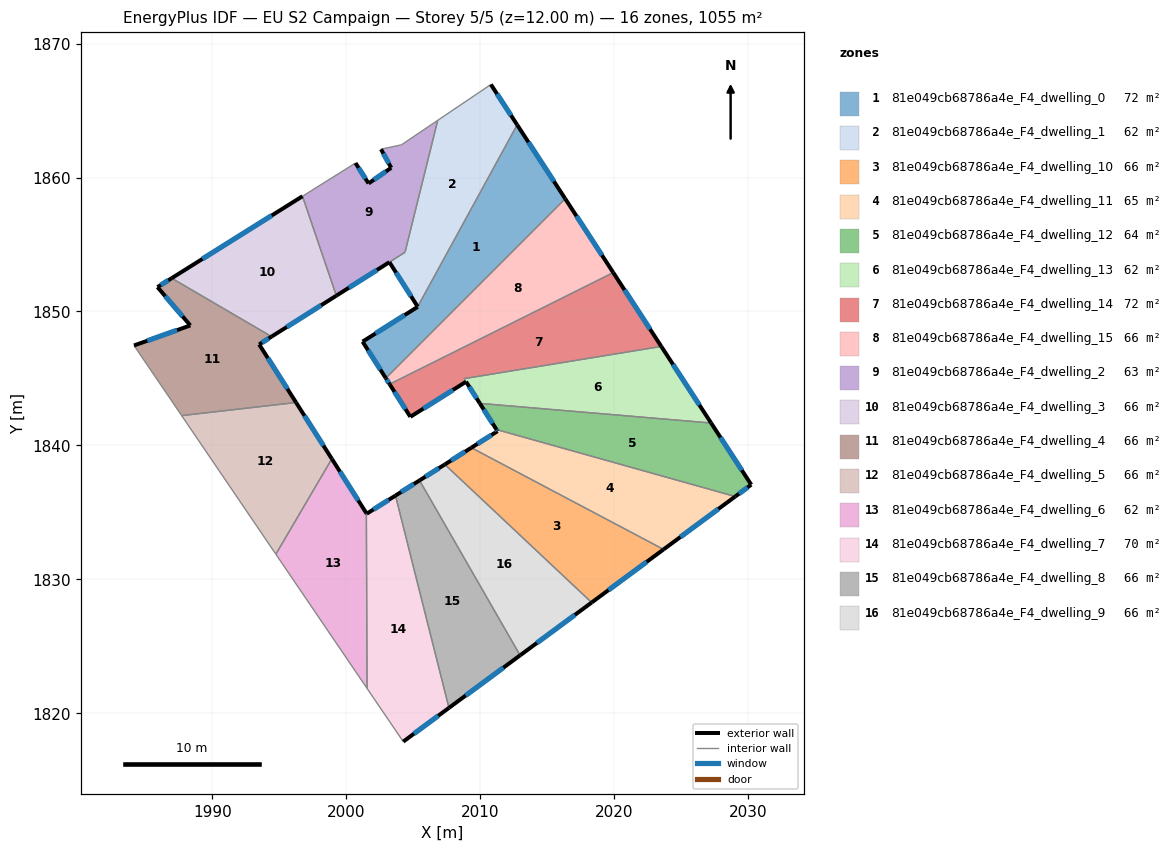
=== STOREY PLAN SPEC (per zone: floor XY polygon, exterior-wall plan segments, windows/doors) ===
zone 1: 81e049cb68786a4e_F4_dwelling_0  (72.5 m²)
  floor: (2012.76, 1863.93) (2016.34, 1858.42) (2002.95, 1845.02) (2001.21, 1847.75) (2005.32, 1850.34) (2005.33, 1850.36)
  exterior wall: (2016.34, 1858.42) – (2012.76, 1863.93)  [6.6 m]
    window: (2015.50, 1859.71) – (2013.60, 1862.64)  [5.6 m²]
  exterior wall: (2001.21, 1847.75) – (2002.95, 1845.02)  [3.2 m]
    window: (2001.62, 1847.11) – (2002.54, 1845.66)  [2.7 m²]
  exterior wall: (2005.32, 1850.34) – (2001.21, 1847.75)  [4.9 m]
    window: (2004.35, 1849.73) – (2002.18, 1848.36)  [4.1 m²]
  exterior wall: (2005.33, 1850.35) – (2005.32, 1850.34)  [0.0 m]
  interior walls: 2
zone 2: 81e049cb68786a4e_F4_dwelling_1  (62.5 m²)
  floor: (2010.79, 1866.95) (2012.76, 1863.93) (2005.33, 1850.36) (2003.22, 1853.68) (2004.38, 1854.42) (2006.82, 1864.27)
  exterior wall: (2012.76, 1863.93) – (2010.79, 1866.95)  [3.6 m]
    window: (2012.29, 1864.64) – (2011.25, 1866.24)  [3.0 m²]
  exterior wall: (2003.22, 1853.68) – (2005.33, 1850.36)  [3.9 m]
    window: (2003.71, 1852.90) – (2004.83, 1851.14)  [3.3 m²]
  interior walls: 4
zone 3: 81e049cb68786a4e_F4_dwelling_10  (65.9 m²)
  floor: (2023.69, 1832.23) (2018.32, 1828.27) (2007.35, 1838.58) (2009.34, 1839.83)
  exterior wall: (2009.34, 1839.83) – (2007.35, 1838.58)  [2.3 m]
    window: (2008.87, 1839.53) – (2007.82, 1838.87)  [2.0 m²]
  exterior wall: (2018.32, 1828.27) – (2023.69, 1832.23)  [6.7 m]
    window: (2019.58, 1829.20) – (2022.42, 1831.30)  [5.6 m²]
  interior walls: 2
zone 4: 81e049cb68786a4e_F4_dwelling_11  (65.3 m²)
  floor: (2029.04, 1836.18) (2023.69, 1832.23) (2009.34, 1839.83) (2011.29, 1841.06) (2011.21, 1841.18)
  exterior wall: (2011.29, 1841.06) – (2009.34, 1839.83)  [2.3 m]
    window: (2010.83, 1840.77) – (2009.79, 1840.12)  [1.9 m²]
  exterior wall: (2011.21, 1841.18) – (2011.29, 1841.06)  [0.1 m]
    window: (2011.23, 1841.15) – (2011.27, 1841.09)  [0.1 m²]
  exterior wall: (2023.69, 1832.23) – (2029.04, 1836.18)  [6.6 m]
    window: (2024.94, 1833.16) – (2027.78, 1835.25)  [5.6 m²]
  interior walls: 2
zone 5: 81e049cb68786a4e_F4_dwelling_12  (64.4 m²)
  floor: (2027.23, 1841.67) (2030.23, 1837.07) (2029.04, 1836.18) (2011.21, 1841.18) (2009.97, 1843.14)
  exterior wall: (2009.97, 1843.14) – (2011.21, 1841.18)  [2.3 m]
    window: (2010.26, 1842.68) – (2010.92, 1841.64)  [2.0 m²]
  exterior wall: (2030.23, 1837.07) – (2027.23, 1841.67)  [5.5 m]
    window: (2029.53, 1838.15) – (2027.94, 1840.59)  [4.6 m²]
  exterior wall: (2029.04, 1836.18) – (2030.23, 1837.07)  [1.5 m]
    window: (2029.32, 1836.39) – (2029.95, 1836.86)  [1.3 m²]
  interior walls: 2
zone 6: 81e049cb68786a4e_F4_dwelling_13  (61.6 m²)
  floor: (2023.52, 1847.39) (2027.23, 1841.67) (2009.97, 1843.14) (2008.79, 1844.98)
  exterior wall: (2027.23, 1841.67) – (2023.52, 1847.39)  [6.8 m]
    window: (2026.36, 1843.01) – (2024.39, 1846.04)  [5.8 m²]
  exterior wall: (2008.94, 1844.75) – (2009.97, 1843.14)  [1.9 m]
    window: (2009.18, 1844.37) – (2009.73, 1843.52)  [1.6 m²]
  interior walls: 3
zone 7: 81e049cb68786a4e_F4_dwelling_14  (72.4 m²)
  floor: (2019.93, 1852.90) (2023.52, 1847.39) (2008.79, 1844.98) (2008.94, 1844.75) (2004.78, 1842.13) (2003.23, 1844.57)
  exterior wall: (2023.52, 1847.39) – (2019.93, 1852.90)  [6.6 m]
    window: (2022.67, 1848.68) – (2020.77, 1851.61)  [5.6 m²]
  exterior wall: (2004.78, 1842.13) – (2008.94, 1844.75)  [4.9 m]
    window: (2005.76, 1842.75) – (2007.96, 1844.14)  [4.1 m²]
  exterior wall: (2003.23, 1844.57) – (2004.78, 1842.13)  [2.9 m]
    window: (2003.60, 1844.00) – (2004.42, 1842.71)  [2.4 m²]
  interior walls: 3
zone 8: 81e049cb68786a4e_F4_dwelling_15  (65.9 m²)
  floor: (2016.34, 1858.42) (2019.93, 1852.90) (2003.23, 1844.57) (2002.95, 1845.02)
  exterior wall: (2002.95, 1845.02) – (2003.23, 1844.57)  [0.5 m]
    window: (2003.01, 1844.91) – (2003.17, 1844.67)  [0.5 m²]
  exterior wall: (2019.93, 1852.90) – (2016.34, 1858.42)  [6.6 m]
    window: (2019.09, 1854.20) – (2017.18, 1857.12)  [5.6 m²]
  interior walls: 2
zone 9: 81e049cb68786a4e_F4_dwelling_2  (62.8 m²)
  floor: (2006.82, 1864.27) (2004.38, 1854.42) (1999.26, 1851.18) (1996.72, 1858.60) (2000.69, 1861.08) (2001.66, 1859.56) (2003.35, 1860.73) (2002.59, 1862.11) (2004.12, 1862.44)
  exterior wall: (2001.66, 1859.56) – (2000.69, 1861.08)  [1.8 m]
    window: (2001.43, 1859.92) – (2000.91, 1860.72)  [1.5 m²]
  exterior wall: (2003.35, 1860.73) – (2001.66, 1859.56)  [2.1 m]
    window: (2002.95, 1860.45) – (2002.06, 1859.83)  [1.7 m²]
  exterior wall: (2002.59, 1862.11) – (2003.35, 1860.73)  [1.6 m]
    window: (2002.77, 1861.79) – (2003.17, 1861.05)  [1.3 m²]
  exterior wall: (1999.26, 1851.18) – (2003.22, 1853.68)  [4.7 m]
    window: (2000.19, 1851.77) – (2002.29, 1853.09)  [4.0 m²]
  interior walls: 6
zone 10: 81e049cb68786a4e_F4_dwelling_3  (65.9 m²)
  floor: (1996.72, 1858.60) (1999.26, 1851.18) (1994.42, 1848.12) (1986.96, 1852.48)
  exterior wall: (1994.42, 1848.12) – (1999.26, 1851.18)  [5.7 m]
    window: (1995.55, 1848.84) – (1998.12, 1850.46)  [4.8 m²]
  exterior wall: (1996.72, 1858.60) – (1986.96, 1852.48)  [11.5 m]
    window: (1994.43, 1857.16) – (1989.25, 1853.92)  [9.7 m²]
  interior walls: 2
zone 11: 81e049cb68786a4e_F4_dwelling_4  (65.9 m²)
  floor: (1994.42, 1848.12) (1993.49, 1847.54) (1996.25, 1843.20) (1987.71, 1842.22) (1984.15, 1847.46) (1988.35, 1848.96) (1985.90, 1851.82) (1986.96, 1852.48)
  exterior wall: (1993.49, 1847.54) – (1994.42, 1848.12)  [1.1 m]
    window: (1993.71, 1847.68) – (1994.20, 1847.99)  [0.9 m²]
  exterior wall: (1996.25, 1843.20) – (1993.49, 1847.54)  [5.1 m]
    window: (1995.60, 1844.22) – (1994.14, 1846.52)  [4.3 m²]
  exterior wall: (1988.35, 1848.96) – (1984.15, 1847.46)  [4.5 m]
    window: (1987.36, 1848.60) – (1985.13, 1847.81)  [3.8 m²]
  exterior wall: (1985.90, 1851.82) – (1988.35, 1848.96)  [3.8 m]
    window: (1986.47, 1851.15) – (1987.78, 1849.63)  [3.2 m²]
  exterior wall: (1986.96, 1852.48) – (1985.90, 1851.82)  [1.3 m]
    window: (1986.71, 1852.33) – (1986.15, 1851.97)  [1.1 m²]
  interior walls: 3
zone 12: 81e049cb68786a4e_F4_dwelling_5  (65.9 m²)
  floor: (1996.25, 1843.20) (1998.92, 1839.00) (1994.74, 1831.88) (1987.71, 1842.22)
  exterior wall: (1998.92, 1839.00) – (1996.25, 1843.20)  [5.0 m]
    window: (1998.29, 1839.98) – (1996.87, 1842.21)  [4.2 m²]
  interior walls: 3
zone 13: 81e049cb68786a4e_F4_dwelling_6  (61.9 m²)
  floor: (1998.92, 1839.00) (2001.50, 1834.94) (2001.55, 1821.86) (1994.74, 1831.88)
  exterior wall: (2001.50, 1834.94) – (1998.92, 1839.00)  [4.8 m]
    window: (2000.89, 1835.89) – (1999.52, 1838.04)  [4.1 m²]
  interior walls: 3
zone 14: 81e049cb68786a4e_F4_dwelling_7  (69.9 m²)
  floor: (2003.67, 1836.25) (2007.66, 1820.40) (2004.25, 1817.88) (2001.55, 1821.86) (2001.50, 1834.94) (2001.52, 1834.90)
  exterior wall: (2001.52, 1834.90) – (2001.50, 1834.94)  [0.0 m]
  exterior wall: (2003.67, 1836.25) – (2001.52, 1834.90)  [2.5 m]
    window: (2003.16, 1835.93) – (2002.03, 1835.21)  [2.1 m²]
  exterior wall: (2004.25, 1817.88) – (2007.66, 1820.40)  [4.2 m]
    window: (2005.05, 1818.47) – (2006.86, 1819.81)  [3.6 m²]
  interior walls: 3
zone 15: 81e049cb68786a4e_F4_dwelling_8  (65.9 m²)
  floor: (2005.47, 1837.38) (2012.97, 1824.32) (2007.66, 1820.40) (2003.67, 1836.25)
  exterior wall: (2005.47, 1837.38) – (2003.67, 1836.25)  [2.1 m]
    window: (2005.04, 1837.12) – (2004.09, 1836.52)  [1.8 m²]
  exterior wall: (2007.66, 1820.40) – (2012.97, 1824.32)  [6.6 m]
    window: (2008.91, 1821.32) – (2011.73, 1823.40)  [5.6 m²]
  interior walls: 2
zone 16: 81e049cb68786a4e_F4_dwelling_9  (65.9 m²)
  floor: (2018.32, 1828.27) (2012.97, 1824.32) (2005.47, 1837.38) (2007.35, 1838.58)
  exterior wall: (2007.35, 1838.58) – (2005.47, 1837.38)  [2.2 m]
    window: (2006.91, 1838.30) – (2005.91, 1837.66)  [1.9 m²]
  exterior wall: (2012.97, 1824.32) – (2018.32, 1828.27)  [6.6 m]
    window: (2014.23, 1825.25) – (2017.06, 1827.34)  [5.6 m²]
  interior walls: 2

=== DERIVED (storey summary) ===
Building: EU S2 Campaign
Storey: 5 of 5  (floor level z = 12.00 m)
Storey gross floor area: 1054.8 m²
Zones on this storey: 16
  - 81e049cb68786a4e_F4_dwelling_0: floor 72.5 m²; exterior wall 14.7 m (44.0 m²); 3 window(s) 12.4 m²; WWR 28.1%
  - 81e049cb68786a4e_F4_dwelling_1: floor 62.5 m²; exterior wall 7.5 m (22.6 m²); 2 window(s) 6.4 m²; WWR 28.1%
  - 81e049cb68786a4e_F4_dwelling_10: floor 65.9 m²; exterior wall 9.0 m (27.1 m²); 2 window(s) 7.6 m²; WWR 28.1%
  - 81e049cb68786a4e_F4_dwelling_11: floor 65.3 m²; exterior wall 9.1 m (27.3 m²); 3 window(s) 7.7 m²; WWR 28.1%
  - 81e049cb68786a4e_F4_dwelling_12: floor 64.4 m²; exterior wall 9.3 m (27.9 m²); 3 window(s) 7.8 m²; WWR 28.1%
  - 81e049cb68786a4e_F4_dwelling_13: floor 61.6 m²; exterior wall 8.7 m (26.2 m²); 2 window(s) 7.4 m²; WWR 28.1%
  - 81e049cb68786a4e_F4_dwelling_14: floor 72.4 m²; exterior wall 14.4 m (43.1 m²); 3 window(s) 12.1 m²; WWR 28.1%
  - 81e049cb68786a4e_F4_dwelling_15: floor 65.9 m²; exterior wall 7.1 m (21.3 m²); 2 window(s) 6.0 m²; WWR 28.1%
  - 81e049cb68786a4e_F4_dwelling_2: floor 62.8 m²; exterior wall 10.1 m (30.4 m²); 4 window(s) 8.6 m²; WWR 28.1%
  - 81e049cb68786a4e_F4_dwelling_3: floor 65.9 m²; exterior wall 17.2 m (51.7 m²); 2 window(s) 14.6 m²; WWR 28.1%
  - 81e049cb68786a4e_F4_dwelling_4: floor 65.9 m²; exterior wall 15.7 m (47.2 m²); 5 window(s) 13.3 m²; WWR 28.1%
  - 81e049cb68786a4e_F4_dwelling_5: floor 65.9 m²; exterior wall 5.0 m (14.9 m²); 1 window(s) 4.2 m²; WWR 28.1%
  - 81e049cb68786a4e_F4_dwelling_6: floor 61.9 m²; exterior wall 4.8 m (14.4 m²); 1 window(s) 4.1 m²; WWR 28.1%
  - 81e049cb68786a4e_F4_dwelling_7: floor 69.9 m²; exterior wall 6.8 m (20.5 m²); 2 window(s) 5.7 m²; WWR 27.9%
  - 81e049cb68786a4e_F4_dwelling_8: floor 65.9 m²; exterior wall 8.7 m (26.2 m²); 2 window(s) 7.4 m²; WWR 28.1%
  - 81e049cb68786a4e_F4_dwelling_9: floor 65.9 m²; exterior wall 8.9 m (26.6 m²); 2 window(s) 7.5 m²; WWR 28.1%
Zone adjacency (shared interzone walls):
  - 81e049cb68786a4e_F4_dwelling_0 ↔ 81e049cb68786a4e_F4_dwelling_1
  - 81e049cb68786a4e_F4_dwelling_0 ↔ 81e049cb68786a4e_F4_dwelling_15
  - 81e049cb68786a4e_F4_dwelling_1 ↔ 81e049cb68786a4e_F4_dwelling_2
  - 81e049cb68786a4e_F4_dwelling_10 ↔ 81e049cb68786a4e_F4_dwelling_11
  - 81e049cb68786a4e_F4_dwelling_10 ↔ 81e049cb68786a4e_F4_dwelling_9
  - 81e049cb68786a4e_F4_dwelling_11 ↔ 81e049cb68786a4e_F4_dwelling_12
  - 81e049cb68786a4e_F4_dwelling_12 ↔ 81e049cb68786a4e_F4_dwelling_13
  - 81e049cb68786a4e_F4_dwelling_13 ↔ 81e049cb68786a4e_F4_dwelling_14
  - 81e049cb68786a4e_F4_dwelling_14 ↔ 81e049cb68786a4e_F4_dwelling_15
  - 81e049cb68786a4e_F4_dwelling_2 ↔ 81e049cb68786a4e_F4_dwelling_3
  - 81e049cb68786a4e_F4_dwelling_3 ↔ 81e049cb68786a4e_F4_dwelling_4
  - 81e049cb68786a4e_F4_dwelling_4 ↔ 81e049cb68786a4e_F4_dwelling_5
  - 81e049cb68786a4e_F4_dwelling_5 ↔ 81e049cb68786a4e_F4_dwelling_6
  - 81e049cb68786a4e_F4_dwelling_6 ↔ 81e049cb68786a4e_F4_dwelling_7
  - 81e049cb68786a4e_F4_dwelling_7 ↔ 81e049cb68786a4e_F4_dwelling_8
  - 81e049cb68786a4e_F4_dwelling_8 ↔ 81e049cb68786a4e_F4_dwelling_9